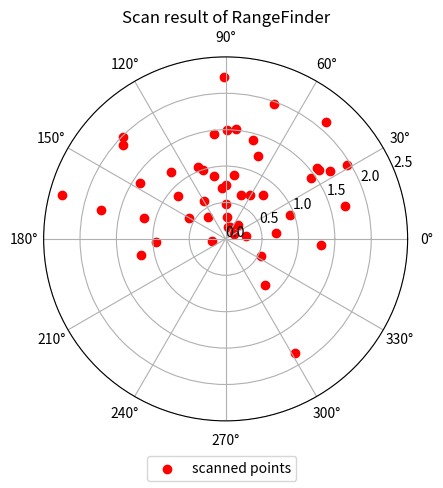

Write Python code to recreate this figure.
import matplotlib.pyplot as plt
import matplotlib.animation as animation
import numpy as np

fig, ax = plt.subplots(layout='constrained', subplot_kw=dict(projection='polar'))

angle_data = np.random.normal(np.pi / 2, 1, 50)
dist_data = np.random.uniform(0, 2.5, 50)
scat = ax.scatter(angle_data, dist_data, c='r', marker='o', label='scanned points')

ax.set_xticks(np.linspace(0, 2 * np.pi, 12, endpoint=False))
ax.set_yticks(np.arange(0, 3, 0.5))
ax.set_title("Scan result of RangeFinder")
fig.legend(loc='outside lower center')


def update(frame):
    x = angle_data[:frame]
    y = dist_data[:frame]
    data = np.stack([x, y], axis=1)
    scat.set_offsets(data)
    return scat


ani = animation.FuncAnimation(fig, update, frames=30, interval=30, repeat=False)
plt.show()
